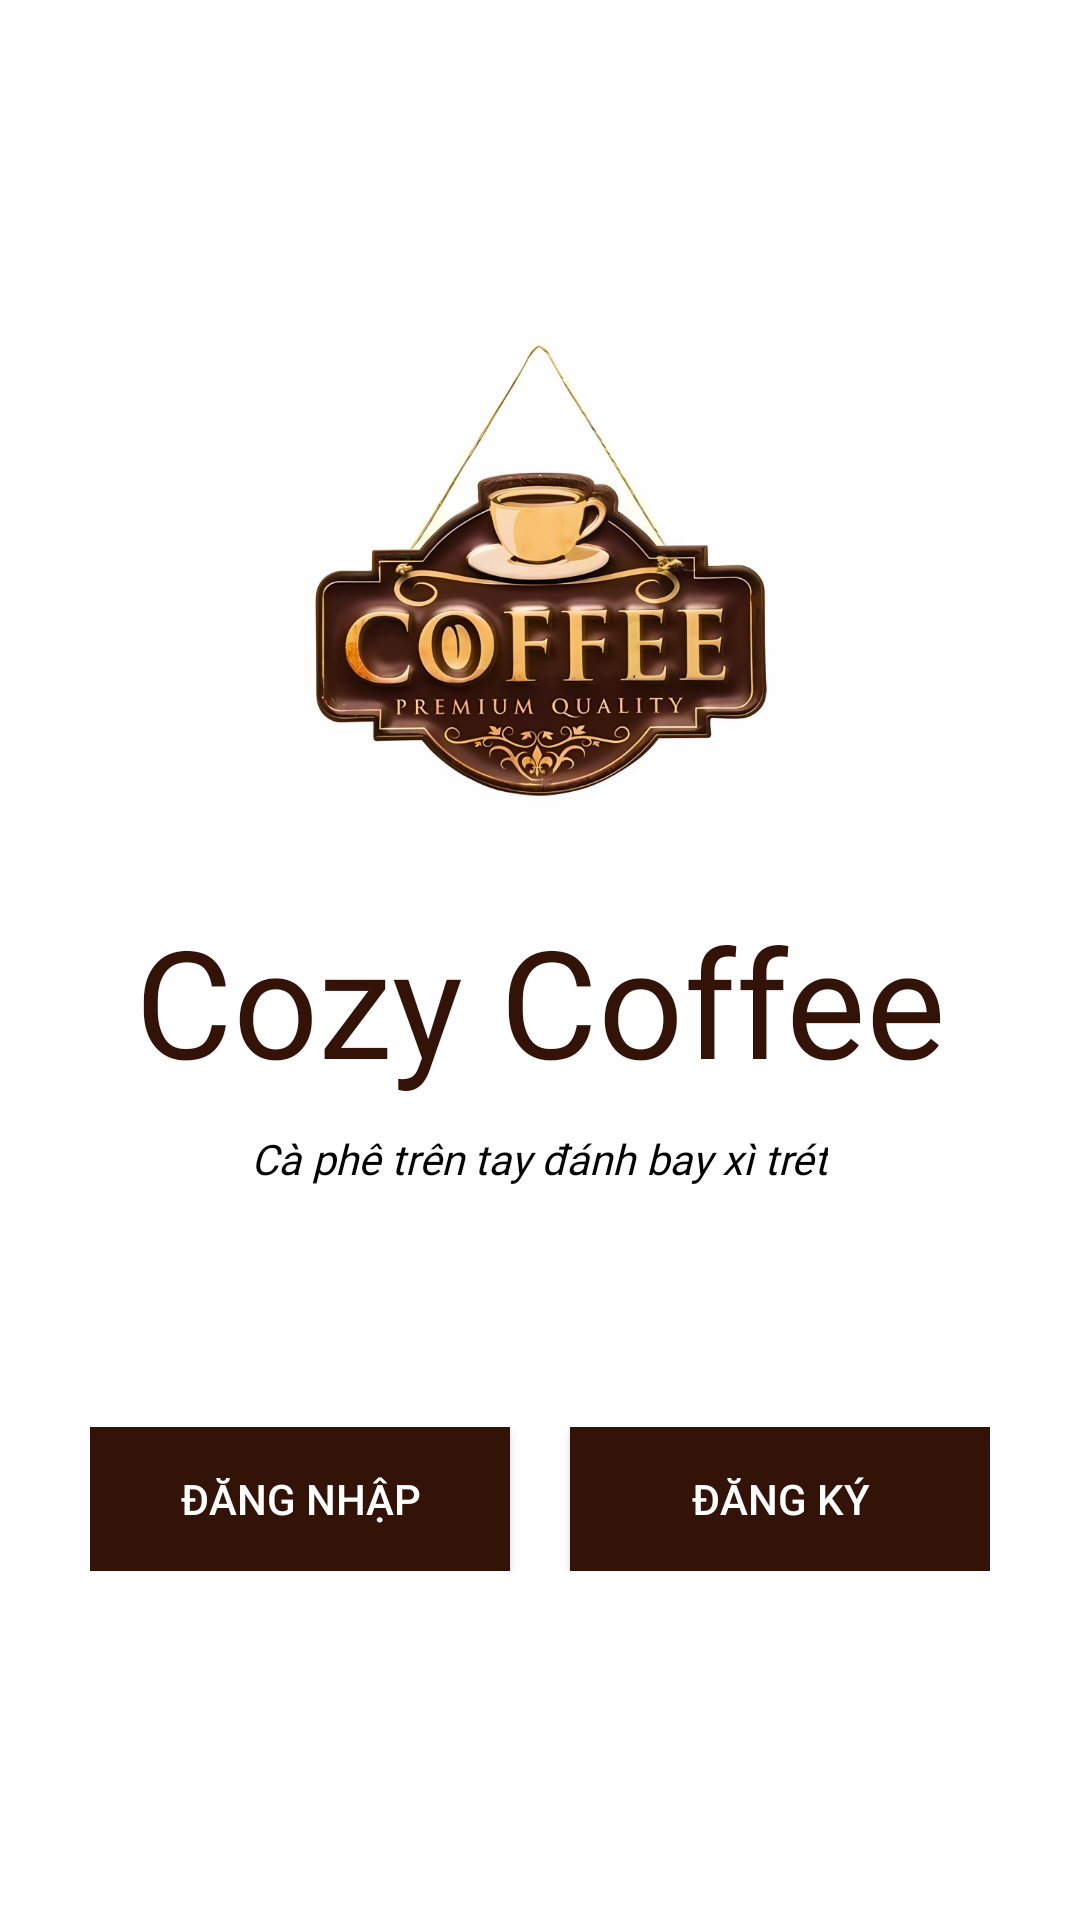

Here is an Android app screen rendered from its layout file. Give the layout XML and the strings, colors and styles it references.
<!-- AndroidManifest.xml: application theme Theme.TheCafe -->
<!-- res/layout/activity_welcome.xml -->
<?xml version="1.0" encoding="utf-8"?>
<LinearLayout xmlns:android="http://schemas.android.com/apk/res/android"
    xmlns:app="http://schemas.android.com/apk/res-auto"
    xmlns:tools="http://schemas.android.com/tools"
    android:layout_width="match_parent"
    android:layout_height="match_parent"
    android:background="@color/white"
    android:orientation="vertical"
    android:padding="30dp"
    tools:context=".Activities.WelcomeActivity">

    <ImageView
        android:layout_width="200dp"
        android:layout_height="200dp"
        android:layout_gravity="center"
        android:layout_marginTop="60dp"
        android:src="@drawable/coffee" />


    <TextView
        android:layout_width="wrap_content"
        android:layout_height="wrap_content"
        android:layout_gravity="center"
        android:layout_marginTop="10dp"
        android:fontFamily="@font/muli_black"
        android:text="@string/brand_name"
        android:textAlignment="center"
        android:textColor="@color/colorPrimary"
        android:textSize="50sp" />


    <TextView
        android:layout_width="wrap_content"
        android:layout_height="wrap_content"
        android:layout_gravity="center"
        android:layout_marginTop="10dp"
        android:fontFamily="@font/muli"
        android:text="@string/slogan"
        android:textColor="@color/black"
        android:textStyle="italic" />


    <LinearLayout
        android:layout_width="match_parent"
        android:layout_height="wrap_content"
        android:layout_marginTop="80dp">

        <Button
            android:id="@+id/btn_login"
            android:layout_width="0dp"
            android:layout_height="wrap_content"
            android:layout_marginRight="10dp"
            android:layout_weight="1"
            android:background="@color/colorPrimary"
            android:onClick="callLoginFromWel"
            android:text="@string/login"
            android:textColor="@color/white"
            android:transitionName="transition_login"
            app:backgroundTint="@color/colorPrimary" />

        <Button
            android:id="@+id/btn_signup"
            android:layout_width="0dp"
            android:layout_height="wrap_content"
            android:layout_marginLeft="10dp"
            android:layout_weight="1"
            android:background="@color/colorPrimary"
            android:onClick="callSignUpFromWel"
            android:text="@string/register"
            android:textColor="@color/white"
            android:transitionName="transition_signup"
            app:backgroundTint="@color/colorPrimary" />

    </LinearLayout>

</LinearLayout>
<!-- resources referenced by this layout -->
<resources>
  <color name="black">#000000</color>
  <color name="colorPrimary">#331307</color>
  <color name="white">#FFFFFFFF</color>
  <!-- drawable coffee: png bitmap (drawable, 366846 bytes) -->
  <string name="brand_name">Cozy Coffee </string>
  <string name="login">Đăng nhập</string>
  <string name="register">Đăng ký</string>
  <string name="slogan">"Cà phê trên tay đánh bay xì trét"</string>
  <style name="Theme.TheCafe" parent="Theme.MaterialComponents.Light.NoActionBar.Bridge">
  
          
          <item name="colorPrimary">@color/purple_500</item>
          <item name="colorPrimaryVariant">@color/purple_700</item>
          <item name="colorOnPrimary">@color/white</item>
          
          <item name="colorSecondary">@color/teal_200</item>
          <item name="colorSecondaryVariant">@color/teal_700</item>
          <item name="colorOnSecondary">@color/black</item>
          
          <item name="android:statusBarColor" tools:targetApi="l">?attr/colorPrimaryVariant</item>
          
      </style>
  <color name="purple_500">#FF6200EE</color>
  <color name="purple_700">#FF3700B3</color>
  <color name="teal_200">#FF03DAC5</color>
  <color name="teal_700">#FF018786</color>
</resources>
